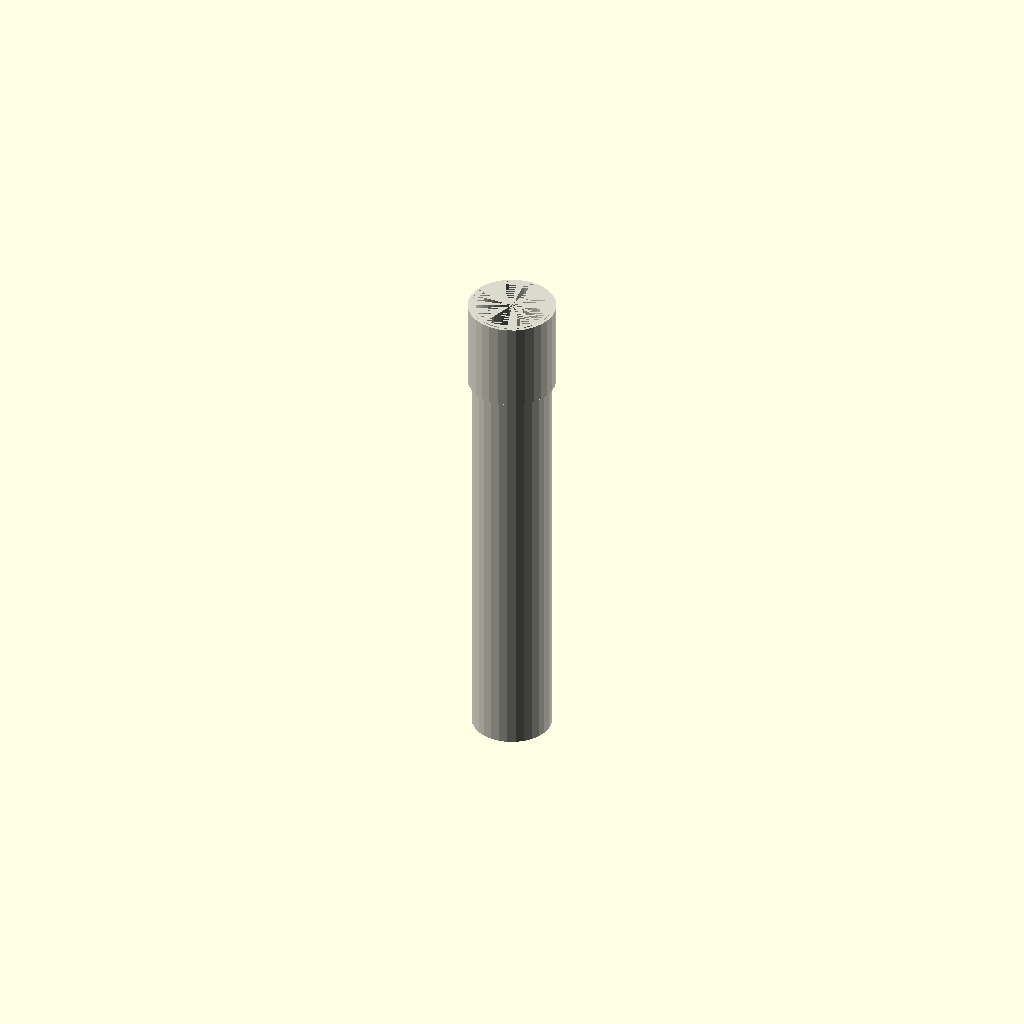
Cell 1: the model at its default parameters.
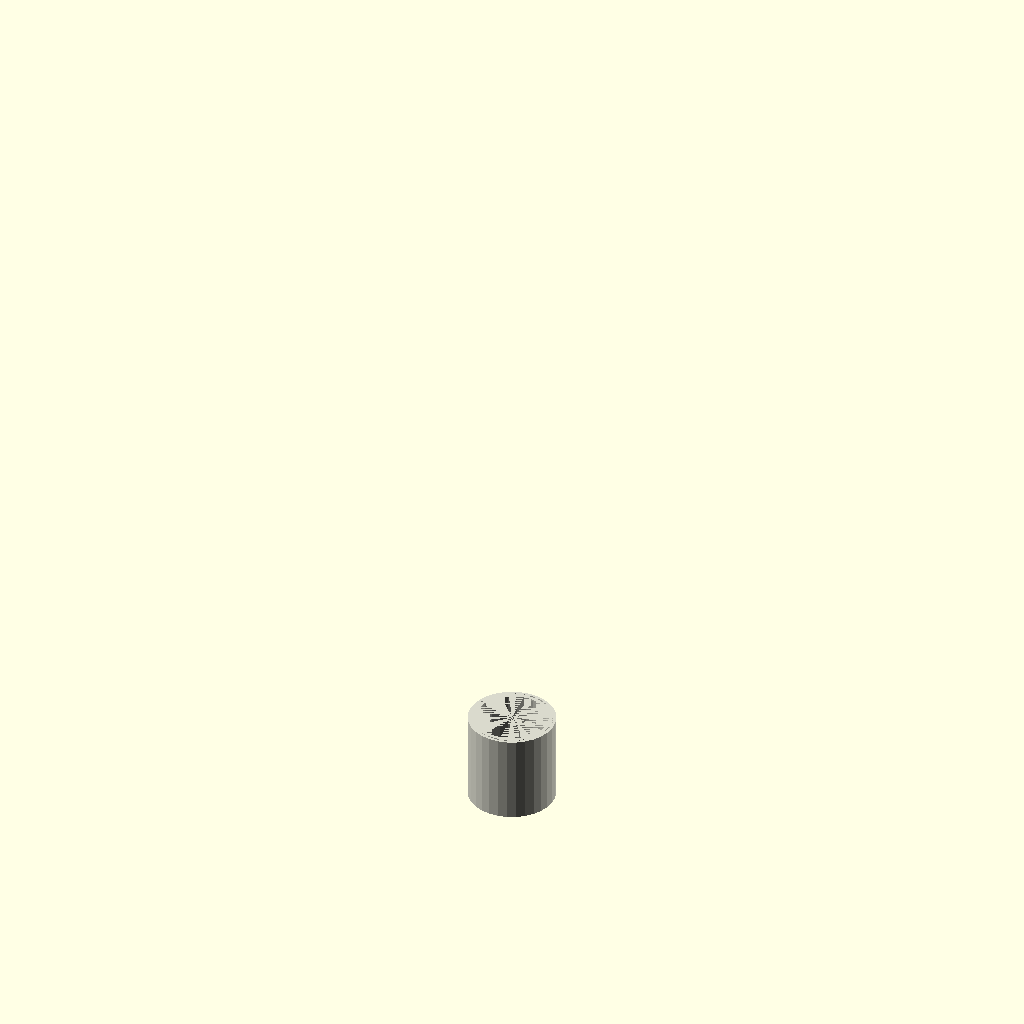
Cell 2: length_mm = 1 (everything else at default).
One fixed orthographic camera (rotation 55°, 0°, 25°; colour scheme Cornfield) for every cell.
Source of the model, results/nopscadlib/ablations/no_recovery/scad/ht_pipe__HT_40_pipe_250.scad:
// Parameters
pipe_standard = 1; //[1:1:1]
nominal_size = 40; //[20:80:1]
length_mm = 250; //[125:500:1]
pipe_od = 40; //[30:80:0.5]
pipe_wall = 1.8; //[1:4:0.1]
fitting_length = 45; //[25:90:1]
fitting_wall_extra = 1.2; //[0.5:3:0.1]
fitting_od_extra = 4; //[2:10:0.5]
socket_clearance = 0.6; //[0.2:1.5:0.1]
overlap = 1; //[0.5:2:0.1]

// Module for the HT Pipe
module ht_pipe() {
  color([0.85, 0.85, 0.8]) { // PVC color
    union() {
      // Main pipe segment
      difference() {
        cylinder(h=length_mm, r=pipe_od/2, center=false);
        translate([0, 0, -overlap])
          cylinder(h=length_mm + 2*overlap, r=pipe_od/2 - pipe_wall, center=false);
      }
      
      // End fitting
      difference() {
        translate([0, 0, length_mm - fitting_length])
          cylinder(h=fitting_length, r=pipe_od/2 + fitting_od_extra/2, center=false);
        translate([0, 0, length_mm - fitting_length - overlap])
          cylinder(h=fitting_length + overlap, r=pipe_od/2 + socket_clearance, center=false);
      }
    }
  }
}

// Assembly
module assembly() {
  ht_pipe();
}

assembly();
Customizer parameters (derived from the source; name, type, default, range or options):
pipe_standard: number, default 1, range 1 to 1, step 1
nominal_size: number, default 40, range 1 to 20, step 80
length_mm: number, default 250, range 1 to 125, step 500
pipe_od: number, default 40, range 0.5 to 30, step 80
pipe_wall: number, default 1.8, range 0.1 to 1, step 4
fitting_length: number, default 45, range 1 to 25, step 90
fitting_wall_extra: number, default 1.2, range 0.1 to 0.5, step 3
fitting_od_extra: number, default 4, range 0.5 to 2, step 10
socket_clearance: number, default 0.6, range 0.1 to 0.2, step 1.5
overlap: number, default 1, range 0.1 to 0.5, step 2
